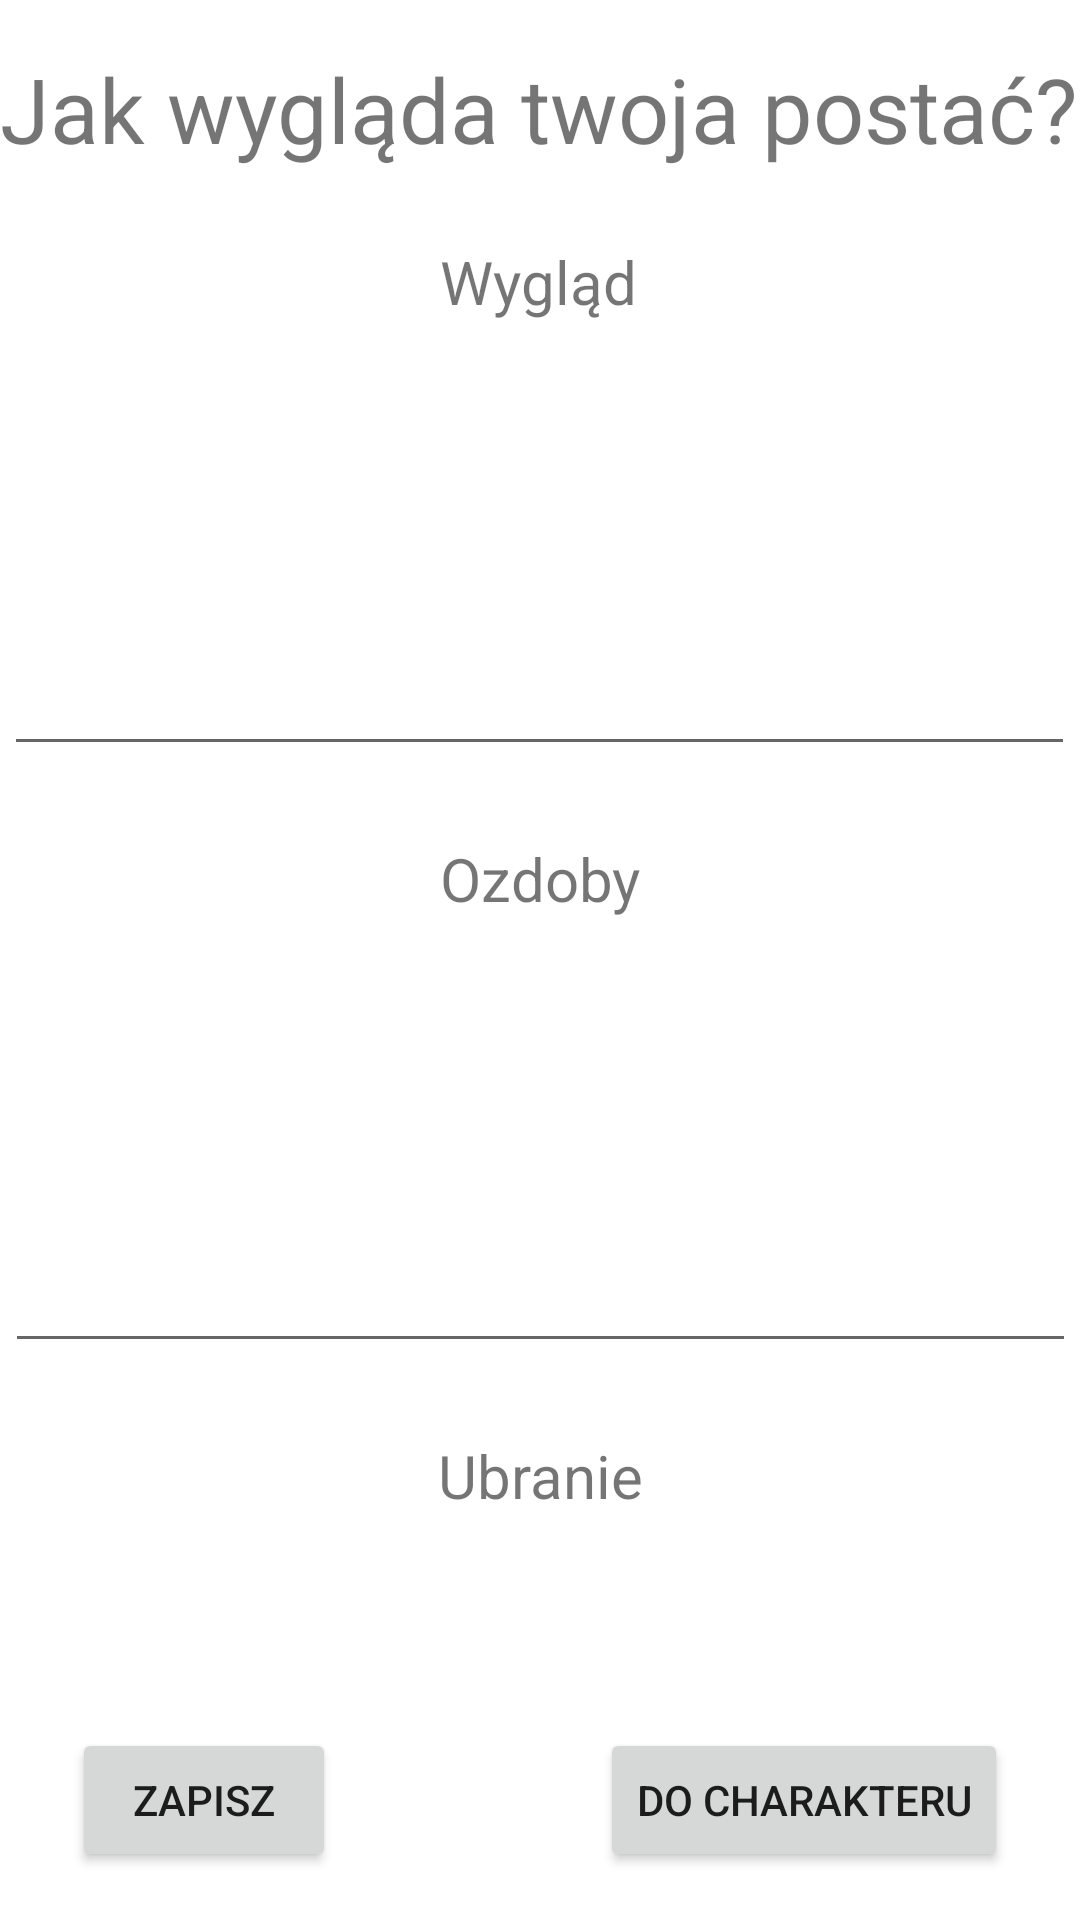

Write the Android layout XML for this screen, with the resource values it uses.
<!-- AndroidManifest.xml: application theme Theme.ROLLapp -->
<!-- res/layout/activity_wyglad.xml -->
<?xml version="1.0" encoding="utf-8"?>
<androidx.constraintlayout.widget.ConstraintLayout xmlns:android="http://schemas.android.com/apk/res/android"
    xmlns:app="http://schemas.android.com/apk/res-auto"
    xmlns:tools="http://schemas.android.com/tools"
    android:layout_width="match_parent"
    android:layout_height="match_parent"
    tools:context=".wyglad">

    <TextView
        android:id="@+id/textView34"
        android:layout_width="wrap_content"
        android:layout_height="wrap_content"
        android:layout_marginTop="16dp"
        android:text="Jak wygląda twoja postać?"
        android:textSize="30dp"
        app:layout_constraintEnd_toEndOf="parent"
        app:layout_constraintHorizontal_bias="0.49"
        app:layout_constraintStart_toStartOf="parent"
        app:layout_constraintTop_toTopOf="parent" />

    <TextView
        android:id="@+id/textView35"
        android:layout_width="wrap_content"
        android:layout_height="wrap_content"
        android:layout_marginTop="24dp"
        android:text="Wygląd"
        android:textSize="20sp"
        app:layout_constraintBottom_toBottomOf="parent"
        app:layout_constraintEnd_toEndOf="parent"
        app:layout_constraintHorizontal_bias="0.498"
        app:layout_constraintStart_toStartOf="parent"
        app:layout_constraintTop_toBottomOf="@+id/textView34"
        app:layout_constraintVertical_bias="0.0" />

    <EditText
        android:id="@+id/editTextTextMultiLine2"
        android:layout_width="357dp"
        android:layout_height="148dp"
        android:ems="10"
        android:gravity="start|top"
        android:inputType="textMultiLine"
        android:textAlignment="center"
        app:layout_constraintBottom_toBottomOf="parent"
        app:layout_constraintEnd_toEndOf="parent"
        app:layout_constraintHorizontal_bias="0.497"
        app:layout_constraintStart_toStartOf="parent"
        app:layout_constraintTop_toBottomOf="@+id/textView35"
        app:layout_constraintVertical_bias="0.0" />

    <TextView
        android:id="@+id/textView36"
        android:layout_width="wrap_content"
        android:layout_height="wrap_content"
        android:layout_marginTop="24dp"
        android:text="Ozdoby"
        android:textSize="20sp"
        app:layout_constraintBottom_toBottomOf="parent"
        app:layout_constraintEnd_toEndOf="parent"
        app:layout_constraintStart_toStartOf="parent"
        app:layout_constraintTop_toBottomOf="@+id/editTextTextMultiLine2"
        app:layout_constraintVertical_bias="0.0" />

    <EditText
        android:id="@+id/editTextTextMultiLine3"
        android:layout_width="357dp"
        android:layout_height="148dp"
        android:ems="10"
        android:gravity="start|top"
        android:inputType="textMultiLine"
        android:textAlignment="center"
        app:layout_constraintBottom_toBottomOf="parent"
        app:layout_constraintEnd_toEndOf="parent"
        app:layout_constraintStart_toStartOf="parent"
        app:layout_constraintTop_toBottomOf="@+id/textView36"
        app:layout_constraintVertical_bias="0.0" />

    <TextView
        android:id="@+id/textView37"
        android:layout_width="wrap_content"
        android:layout_height="wrap_content"
        android:layout_marginTop="24dp"
        android:text="Ubranie"
        android:textSize="20sp"
        app:layout_constraintBottom_toBottomOf="parent"
        app:layout_constraintEnd_toEndOf="parent"
        app:layout_constraintStart_toStartOf="parent"
        app:layout_constraintTop_toBottomOf="@+id/editTextTextMultiLine3"
        app:layout_constraintVertical_bias="0.0" />

    <EditText
        android:id="@+id/editTextTextMultiLine4"
        android:layout_width="357dp"
        android:layout_height="148dp"
        android:ems="10"
        android:gravity="start|top"
        android:inputType="textMultiLine"
        android:textAlignment="center"
        app:layout_constraintBottom_toBottomOf="parent"
        app:layout_constraintEnd_toEndOf="parent"
        app:layout_constraintStart_toStartOf="parent"
        app:layout_constraintTop_toBottomOf="@+id/textView37"
        app:layout_constraintVertical_bias="0.0" />

    <Button
        android:id="@+id/button"
        android:layout_width="wrap_content"
        android:layout_height="wrap_content"
        android:layout_marginStart="24dp"
        android:layout_marginBottom="16dp"
        android:text="Zapisz"
        app:layout_constraintBottom_toBottomOf="parent"
        app:layout_constraintStart_toStartOf="parent" />

    <Button
        android:id="@+id/dochara"
        android:layout_width="wrap_content"
        android:layout_height="wrap_content"
        android:layout_marginEnd="24dp"
        android:layout_marginBottom="16dp"
        android:text="Do charakteru"
        app:layout_constraintBottom_toBottomOf="parent"
        app:layout_constraintEnd_toEndOf="parent" />
</androidx.constraintlayout.widget.ConstraintLayout>
<!-- resources referenced by this layout -->
<resources>
  <style name="Theme.ROLLapp" parent="Theme.MaterialComponents.DayNight.DarkActionBar">
          
          <item name="colorPrimary">#7F0000</item>
          <item name="colorPrimaryVariant">@color/purple_700</item>
          <item name="colorOnPrimary">#D5D6D6</item>
          
          <item name="colorSecondary">@color/teal_200</item>
          <item name="colorSecondaryVariant">@color/teal_700</item>
          <item name="colorOnSecondary">@color/black</item>
          
          <item name="android:statusBarColor">?attr/colorPrimaryVariant</item>
          
      </style>
  <!-- not gathered from this repository: default colours our renderer supplied (Android Studio template values) -->
  <color name="purple_700">#FF3700B3</color>
  <color name="teal_200">#FF03DAC5</color>
  <color name="teal_700">#FF018786</color>
  <color name="black">#FF000000</color>
</resources>
